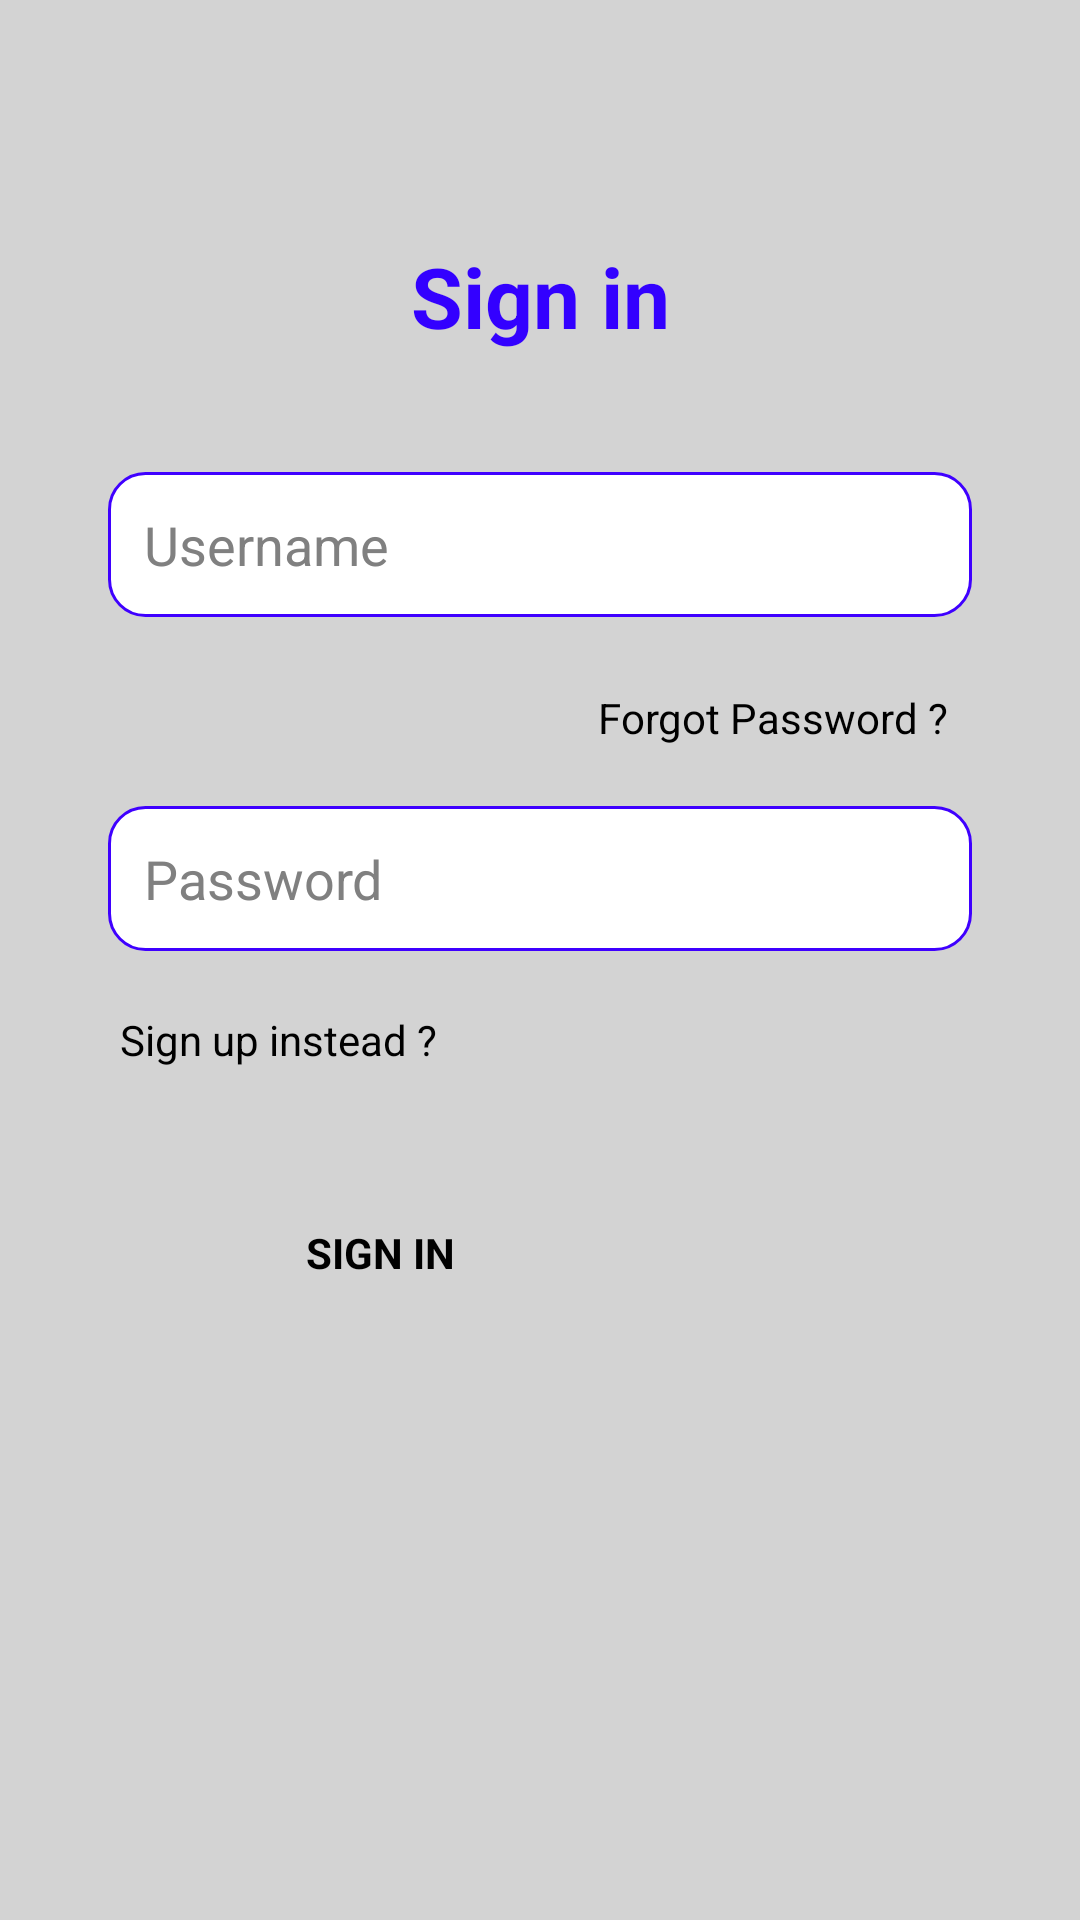

Here is an Android app screen rendered from its layout file. Give the layout XML and the strings, colors and styles it references.
<!-- AndroidManifest.xml: application theme Theme.Moneymate -->
<!-- res/layout/activity_signin.xml -->
<?xml version="1.0" encoding="utf-8"?>
<androidx.constraintlayout.widget.ConstraintLayout
    xmlns:android="http://schemas.android.com/apk/res/android"
    xmlns:app="http://schemas.android.com/apk/res-auto"
    xmlns:tools="http://schemas.android.com/tools"
    android:layout_width="match_parent"
    android:layout_height="match_parent"
    android:background="#D3D3D3">

    <TextView
        android:id="@+id/textSignIn"
        android:layout_width="wrap_content"
        android:layout_height="wrap_content"
        android:layout_marginTop="80dp"
        android:text="Sign in"
        android:textColor="#3300FF"
        android:textSize="28sp"
        android:textStyle="bold"
        app:layout_constraintTop_toTopOf="parent"
        app:layout_constraintStart_toStartOf="parent"
        app:layout_constraintEnd_toEndOf="parent"
        app:layout_constraintHorizontal_bias="0.5" />

    <EditText
        android:id="@+id/editUsername"
        android:layout_width="0dp"
        android:layout_height="wrap_content"
        android:layout_marginTop="40dp"
        android:background="@drawable/edittext_border"
        android:hint="Username"
        android:padding="12dp"
        android:textColor="@color/black"
        android:textColorHint="#808080"
        app:layout_constraintTop_toBottomOf="@id/textSignIn"
        app:layout_constraintStart_toStartOf="parent"
        app:layout_constraintEnd_toEndOf="parent"
        app:layout_constraintWidth_percent="0.8" />

    <TextView
        android:id="@+id/forgotPassword"
        android:layout_width="wrap_content"
        android:layout_height="wrap_content"
        android:layout_marginTop="24dp"
        android:layout_marginEnd="40dp"
        android:text="Forgot Password ?"
        android:textColor="#000000"
        android:textSize="14sp"
        app:layout_constraintEnd_toEndOf="parent"
        app:layout_constraintHorizontal_bias="0.98"
        app:layout_constraintStart_toStartOf="parent"
        app:layout_constraintTop_toBottomOf="@id/editUsername" />

    <EditText
        android:id="@+id/editPassword"
        android:layout_width="0dp"
        android:layout_height="wrap_content"
        android:layout_marginTop="20dp"
        android:background="@drawable/edittext_border"
        android:hint="Password"
        android:inputType="textPassword"
        android:padding="12dp"
        android:textColorHint="#808080"
        android:textColor="@color/black"
        app:layout_constraintTop_toBottomOf="@id/forgotPassword"
        app:layout_constraintStart_toStartOf="parent"
        app:layout_constraintEnd_toEndOf="parent"
        app:layout_constraintWidth_percent="0.8" />

    <TextView
        android:id="@+id/textSignUp"
        android:layout_width="wrap_content"
        android:layout_height="wrap_content"
        android:layout_marginTop="20dp"
        android:text="Sign up instead ?"
        android:textColor="#000000"
        android:textSize="14sp"
        app:layout_constraintTop_toBottomOf="@id/editPassword"
        app:layout_constraintStart_toStartOf="parent"
        android:layout_marginStart="40dp" />

    <Button
        android:id="@+id/buttonSignIn"
        android:layout_width="0dp"
        android:layout_height="wrap_content"
        android:layout_marginTop="40dp"
        android:backgroundTint="#F28C28"
        android:padding="12dp"
        android:text="SIGN IN"
        android:textColor="#000000"
        android:textStyle="bold"
        app:layout_constraintTop_toBottomOf="@id/textSignUp"
        app:layout_constraintStart_toStartOf="parent"
        app:layout_constraintEnd_toEndOf="parent"
        app:layout_constraintWidth_percent="0.5" />

</androidx.constraintlayout.widget.ConstraintLayout>
<!-- resources referenced by this layout -->
<resources>
  <color name="black">#FF000000</color>
  <!-- drawable edittext_border (drawable) -->
  <?xml version="1.0" encoding="utf-8"?>
  <shape xmlns:android="http://schemas.android.com/apk/res/android"
      android:shape="rectangle">
      <solid android:color="#FFFFFF" />
      <stroke android:width="1dp" android:color="#3F00FF" />
      <corners android:radius="12dp" />
  </shape>
  <style name="Theme.Moneymate" parent="Base.Theme.Moneymate" />
  <style name="Base.Theme.Moneymate" parent="Theme.Material3.DayNight.NoActionBar">
          
          <item name="buttonStyle">@style/CustomButton</item>
      </style>
</resources>
